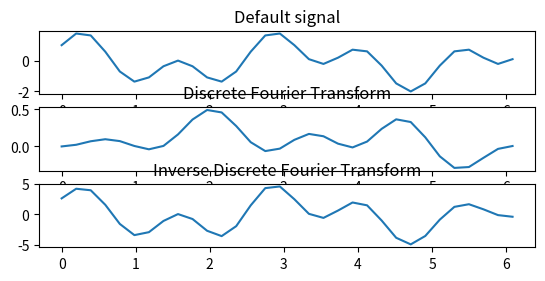

Write the Python code that produced this figure.
#!/usr/bin/env python

import numpy as np
import matplotlib.pyplot as plt
import cmath
import math


class Calculator:
    def __init__(self):
        self.n = 32
        self.start = 0.0
        self.end = 2 * math.pi
        self.step = (self.end - self.start) / self.n
        self.x_array = np.arange(self.start, self.end, self.step)
        self.y_array = self.y(self.x_array)
        self.dft_array = list()

    def y(self, x):
        return np.cos(2 * x) + np.sin(5 * x)

    def dft(self, k):
        m = 0
        c = 0
        w = cmath.exp(cmath.sqrt(-1) * 2 * cmath.pi / self.n)
        while(m < self.n):
            c += self.y_array[m] * w ** (k * m)
            m += 1
        return (1 / self.n) * c

    def idft(self, m):
        k = 0
        x = 0
        w = cmath.exp(cmath.sqrt(-1) * 2 * cmath.pi / self.n)
        while(k < self.n):
            x += self.dft_array[k] * w ** (- (k * m))
            k += 1
        return x

    def draw_signal(self, fignum):
        plt.subplot(fignum)
        plt.title("Default signal")
        plt.plot(self.x_array, self.y_array)

    def draw_dft(self, fignum):
        plt.subplot(fignum)
        plt.title("Discrete Fourier Transform")
        real_array = list()
        self.dft_array.clear()
        for num in self.x_array:
            cnum = self.dft(num)
            real_array.append(cnum.real)
            self.dft_array.append(cnum)
        arr = np.array(real_array)
        plt.plot(self.x_array, arr)

    def draw_idft(self, fignum):
        plt.subplot(fignum)
        plt.title("Inverse Discrete Fourier Transform")
        real_array = list()
        for num in self.x_array:
            cnum = self.idft(num)
            real_array.append(cnum.real)
        arr = np.array(real_array)
        plt.plot(self.x_array, arr)

    def draw(self):
        plt.figure(1)
        self.draw_signal(511)
        self.draw_dft(512)
        self.draw_idft(513)

        plt.show()


if __name__ == '__main__':
    calc = Calculator()
    calc.draw()
